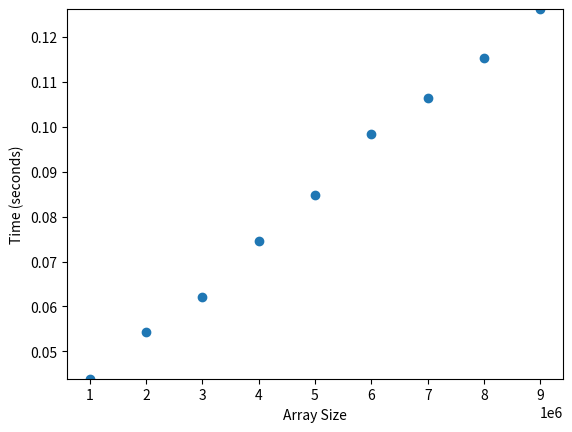

Source code (Python):
import matplotlib.pyplot as plt
import statistics
import time

n_steps = 10
step_size = 1000000
array_sizes = list(range(step_size, n_steps*step_size, step_size))
big_array = list(range(n_steps*step_size))
times = []

# Calculate the time it takes for the slice function to run with different sizes of k
for array_size in array_sizes:
    start_time = time.time()
    big_array[:array_size]
    times.append(time.time() - start_time)

# Graph the results
plt.scatter(x=array_sizes, y=times)
plt.ylim(top=max(times), bottom=min(times))
plt.xlabel('Array Size')
plt.ylabel('Time (seconds)')
plt.plot()